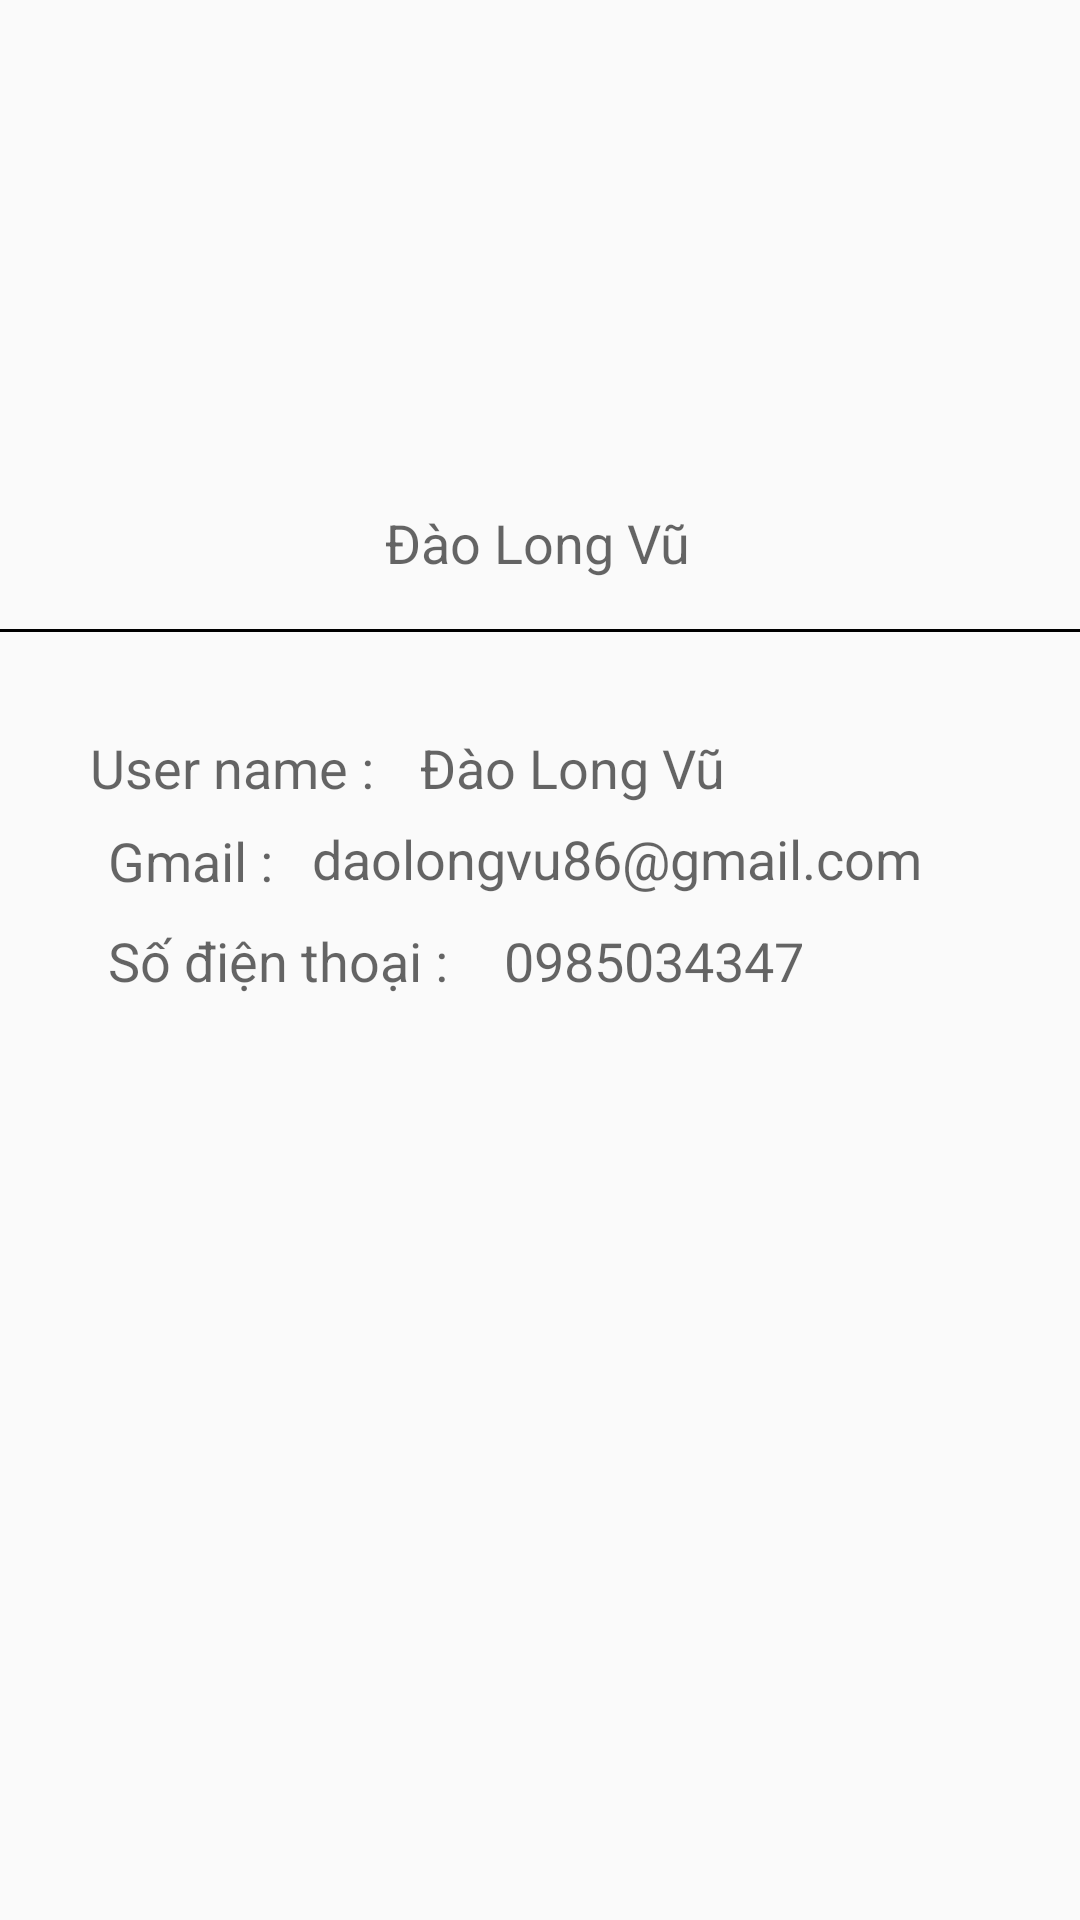

Android layout source for this screen:
<!-- AndroidManifest.xml: application theme Theme.QuanLyQuanCom -->
<!-- res/layout/fragment_user_page.xml -->
<?xml version="1.0" encoding="utf-8"?>
<FrameLayout xmlns:android="http://schemas.android.com/apk/res/android"
    xmlns:app="http://schemas.android.com/apk/res-auto"
    xmlns:tools="http://schemas.android.com/tools"
    android:layout_width="match_parent"
    android:layout_height="match_parent"
    tools:context=".Fagment.userPage">

    <androidx.constraintlayout.widget.ConstraintLayout
        android:layout_width="match_parent"
        android:layout_height="match_parent">

        <TextView
            android:id="@+id/userName"
            android:layout_width="wrap_content"
            android:layout_height="wrap_content"
            android:text="Đào Long Vũ"
            android:textAppearance="@style/TextAppearance.AppCompat.Medium"
            app:layout_constraintBottom_toBottomOf="parent"
            app:layout_constraintEnd_toEndOf="parent"
            app:layout_constraintHorizontal_bias="0.498"
            app:layout_constraintStart_toStartOf="parent"
            app:layout_constraintTop_toTopOf="parent"
            app:layout_constraintVertical_bias="0.274" />

        <TextView
            android:id="@+id/textView19"
            android:layout_width="wrap_content"
            android:layout_height="wrap_content"
            android:text="User name :"
            android:textAppearance="@style/TextAppearance.AppCompat.Medium"
            app:layout_constraintBottom_toBottomOf="parent"
            app:layout_constraintEnd_toEndOf="parent"
            app:layout_constraintHorizontal_bias="0.113"
            app:layout_constraintStart_toStartOf="parent"
            app:layout_constraintTop_toTopOf="parent"
            app:layout_constraintVertical_bias="0.396" />

        <View
            android:layout_width="match_parent"
            android:layout_height="1dp"
            android:background="@color/black"
            app:layout_constraintBottom_toBottomOf="parent"
            app:layout_constraintEnd_toEndOf="parent"
            app:layout_constraintHorizontal_bias="0.0"
            app:layout_constraintStart_toStartOf="parent"
            app:layout_constraintTop_toTopOf="parent"
            app:layout_constraintVertical_bias="0.328" />

        <TextView
            android:id="@+id/userName1"
            android:layout_width="wrap_content"
            android:layout_height="wrap_content"
            android:layout_marginStart="140dp"
            android:text="Đào Long Vũ"
            android:textAppearance="@style/TextAppearance.AppCompat.Medium"
            app:layout_constraintBottom_toBottomOf="parent"
            app:layout_constraintStart_toStartOf="parent"
            app:layout_constraintTop_toTopOf="parent"
            app:layout_constraintVertical_bias="0.396" />

        <TextView
            android:id="@+id/textView24"
            android:layout_width="wrap_content"
            android:layout_height="wrap_content"
            android:layout_marginStart="36dp"
            android:text="Gmail :"
            android:textAppearance="@style/TextAppearance.AppCompat.Medium"
            app:layout_constraintBottom_toBottomOf="parent"
            app:layout_constraintStart_toStartOf="parent"
            app:layout_constraintTop_toTopOf="parent"
            app:layout_constraintVertical_bias="0.446" />

        <TextView
            android:id="@+id/gmail"
            android:layout_width="wrap_content"
            android:layout_height="wrap_content"
            android:layout_marginStart="104dp"
            android:text="daolongvu86@gmail.com"
            android:textAppearance="@style/TextAppearance.AppCompat.Medium"
            app:layout_constraintBottom_toBottomOf="parent"
            app:layout_constraintStart_toStartOf="parent"
            app:layout_constraintTop_toTopOf="parent"
            app:layout_constraintVertical_bias="0.445" />

        <TextView
            android:id="@+id/textView32"
            android:layout_width="wrap_content"
            android:layout_height="wrap_content"
            android:layout_marginStart="36dp"
            android:text="Số điện thoại :"
            android:textAppearance="@style/TextAppearance.AppCompat.Medium"
            app:layout_constraintBottom_toBottomOf="parent"
            app:layout_constraintStart_toStartOf="parent"
            app:layout_constraintTop_toTopOf="parent" />

        <TextView
            android:id="@+id/phoneNumber"
            android:layout_width="wrap_content"
            android:layout_height="wrap_content"
            android:layout_marginStart="168dp"
            android:text="0985034347"
            android:textAppearance="@style/TextAppearance.AppCompat.Medium"
            app:layout_constraintBottom_toBottomOf="parent"
            app:layout_constraintStart_toStartOf="parent"
            app:layout_constraintTop_toTopOf="parent" />

        <ImageView
            android:id="@+id/image"
            android:layout_width="150dp"
            android:layout_height="150dp"
            android:layout_marginTop="24dp"
            app:layout_constraintEnd_toEndOf="parent"
            app:layout_constraintHorizontal_bias="0.498"
            app:layout_constraintStart_toStartOf="parent"
            app:layout_constraintTop_toTopOf="parent"
            tools:src="@tools:sample/avatars" />
    </androidx.constraintlayout.widget.ConstraintLayout>
</FrameLayout>
<!-- resources referenced by this layout -->
<resources>
  <color name="black">#FF000000</color>
  <style name="Theme.QuanLyQuanCom" parent="Theme.AppCompat.Light.DarkActionBar">
          
          <item name="colorPrimary">@color/purple_500</item>
          <item name="colorPrimaryDark">@color/purple_700</item>
          <item name="colorAccent">@color/teal_200</item>
          
          <item name="colorSecondary">@color/teal_200</item>
          <item name="colorSecondaryVariant">@color/teal_700</item>
          <item name="colorOnSecondary">@color/black</item>
          <item name="android:statusBarColor" tools:targetApi="1">?attr/colorPrimaryVariant</item>
      </style>
  <color name="purple_500">#FF6200EE</color>
  <color name="purple_700">#FF3700B3</color>
  <color name="teal_200">#FF03DAC5</color>
  <color name="teal_700">#FF018786</color>
</resources>
